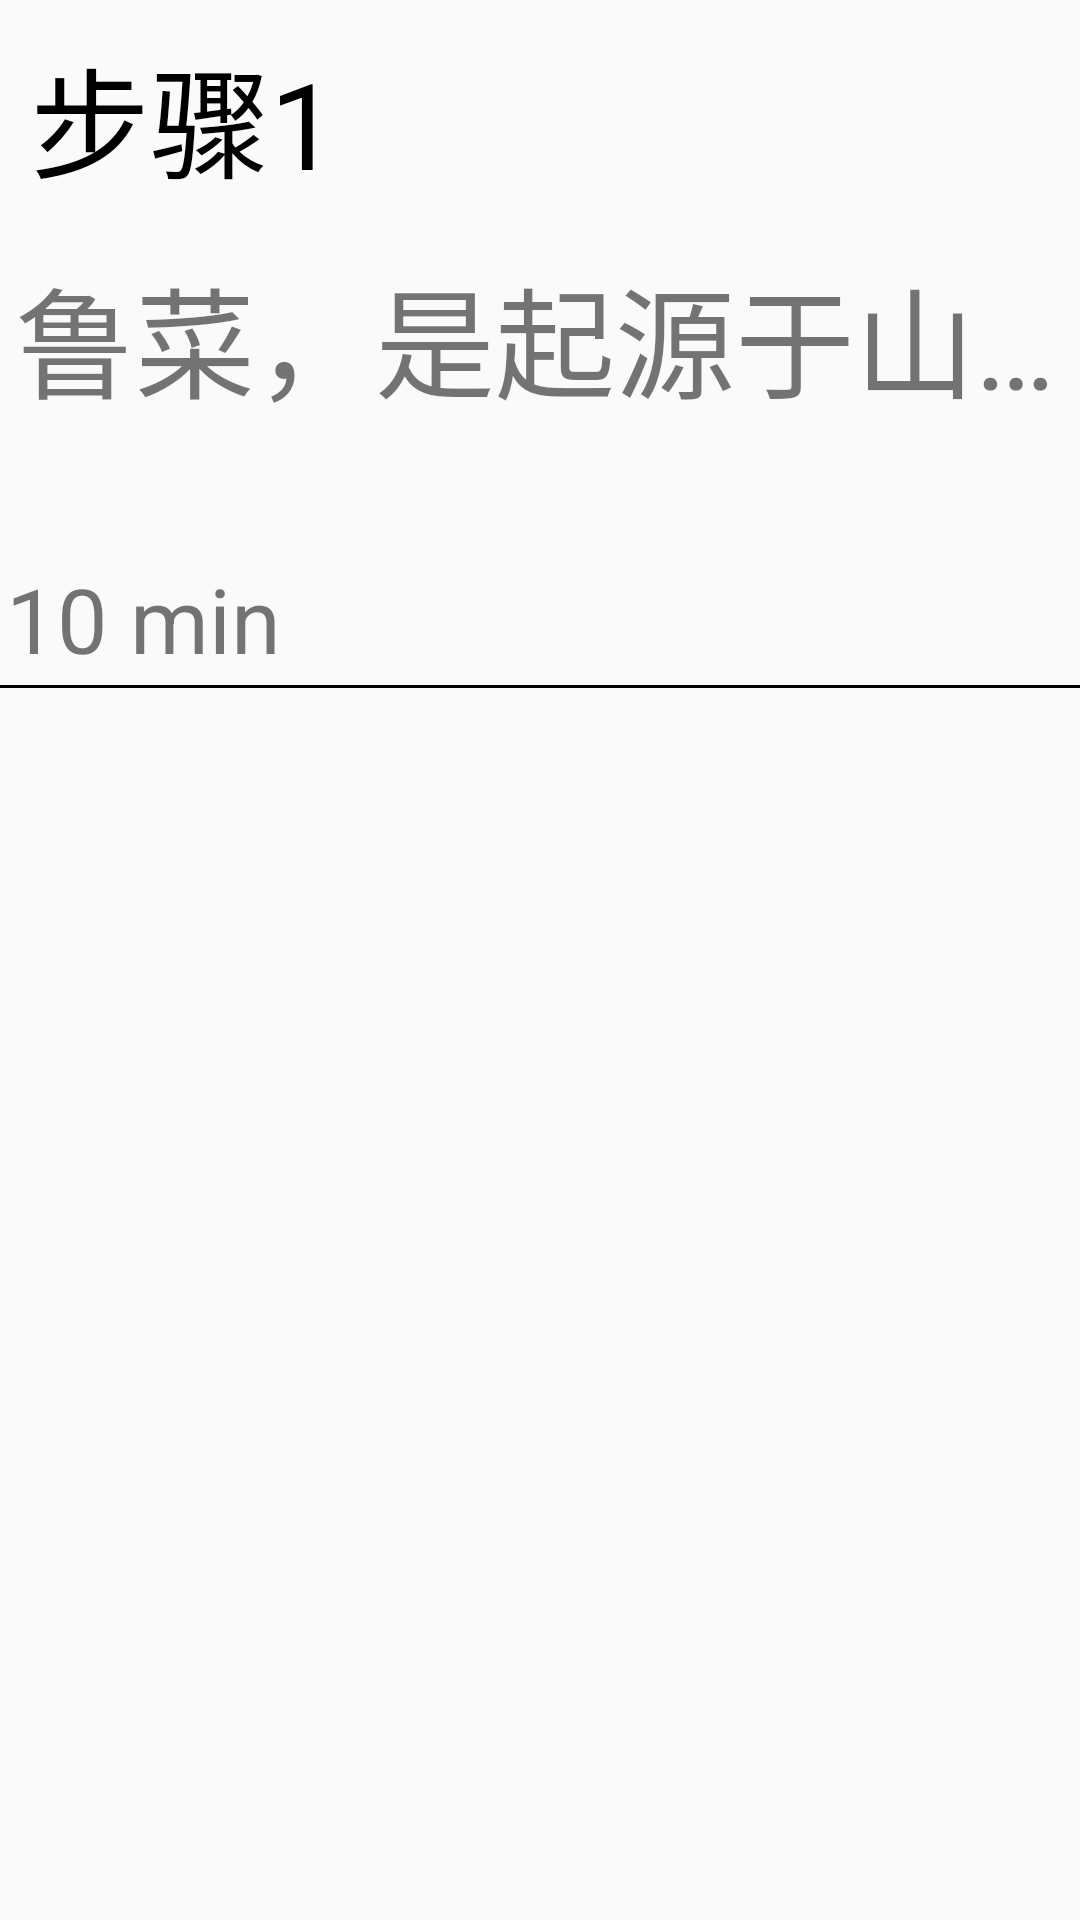

Produce the Android XML layout that renders to this screen, including the resource entries it uses.
<!-- AndroidManifest.xml: application theme AppTheme -->
<!-- res/layout/setting_activity_view.xml -->
<?xml version="1.0" encoding="utf-8"?>
<LinearLayout xmlns:android="http://schemas.android.com/apk/res/android"
    android:layout_width="match_parent"
    android:layout_height="wrap_content"
    android:orientation="vertical">

    <RelativeLayout
        android:layout_width="wrap_content"
        android:layout_height="wrap_content">

        <TextView
            android:id="@+id/text1_tittle"
            android:text="步骤1"
            android:layout_width="wrap_content"
            android:layout_height="wrap_content"
            android:textSize="40sp"
            android:padding="10dp"
            android:textColor="#000"
           />
        <TextView
            android:text="鲁菜，是起源于山东的齐鲁风味是起源于山东的齐鲁风味"
            android:id="@+id/text2_tittle"
            android:layout_below="@id/text1_tittle"
            android:layout_width="600dp"
            android:layout_height="150dp"
            android:textSize="40sp"
            android:padding="5dp"
            android:singleLine="true"
            />
        <ImageView
            android:id="@+id/step_Img"
            android:layout_width="200dp"
            android:layout_height="160dp"
            android:layout_alignParentRight="true"
            android:layout_centerVertical="true" />
        <TextView
            android:textSize="30sp"
            android:id="@+id/dish_time"
            android:layout_width="wrap_content"
            android:layout_height="wrap_content"
            android:layout_alignBottom="@id/text2_tittle"
            android:padding="2dp"
            android:text="10 min" />
        <View
            android:layout_width="match_parent"
            android:layout_height="1dp"
            android:background="#000"
            android:layout_below="@id/text2_tittle"></View>

    </RelativeLayout>
</LinearLayout>
<!-- resources referenced by this layout -->
<resources>
  <style name="AppTheme" parent="Theme.AppCompat.Light.DarkActionBar">
          
          
          
          
          <item name="windowNoTitle">true</item>
      </style>
</resources>
